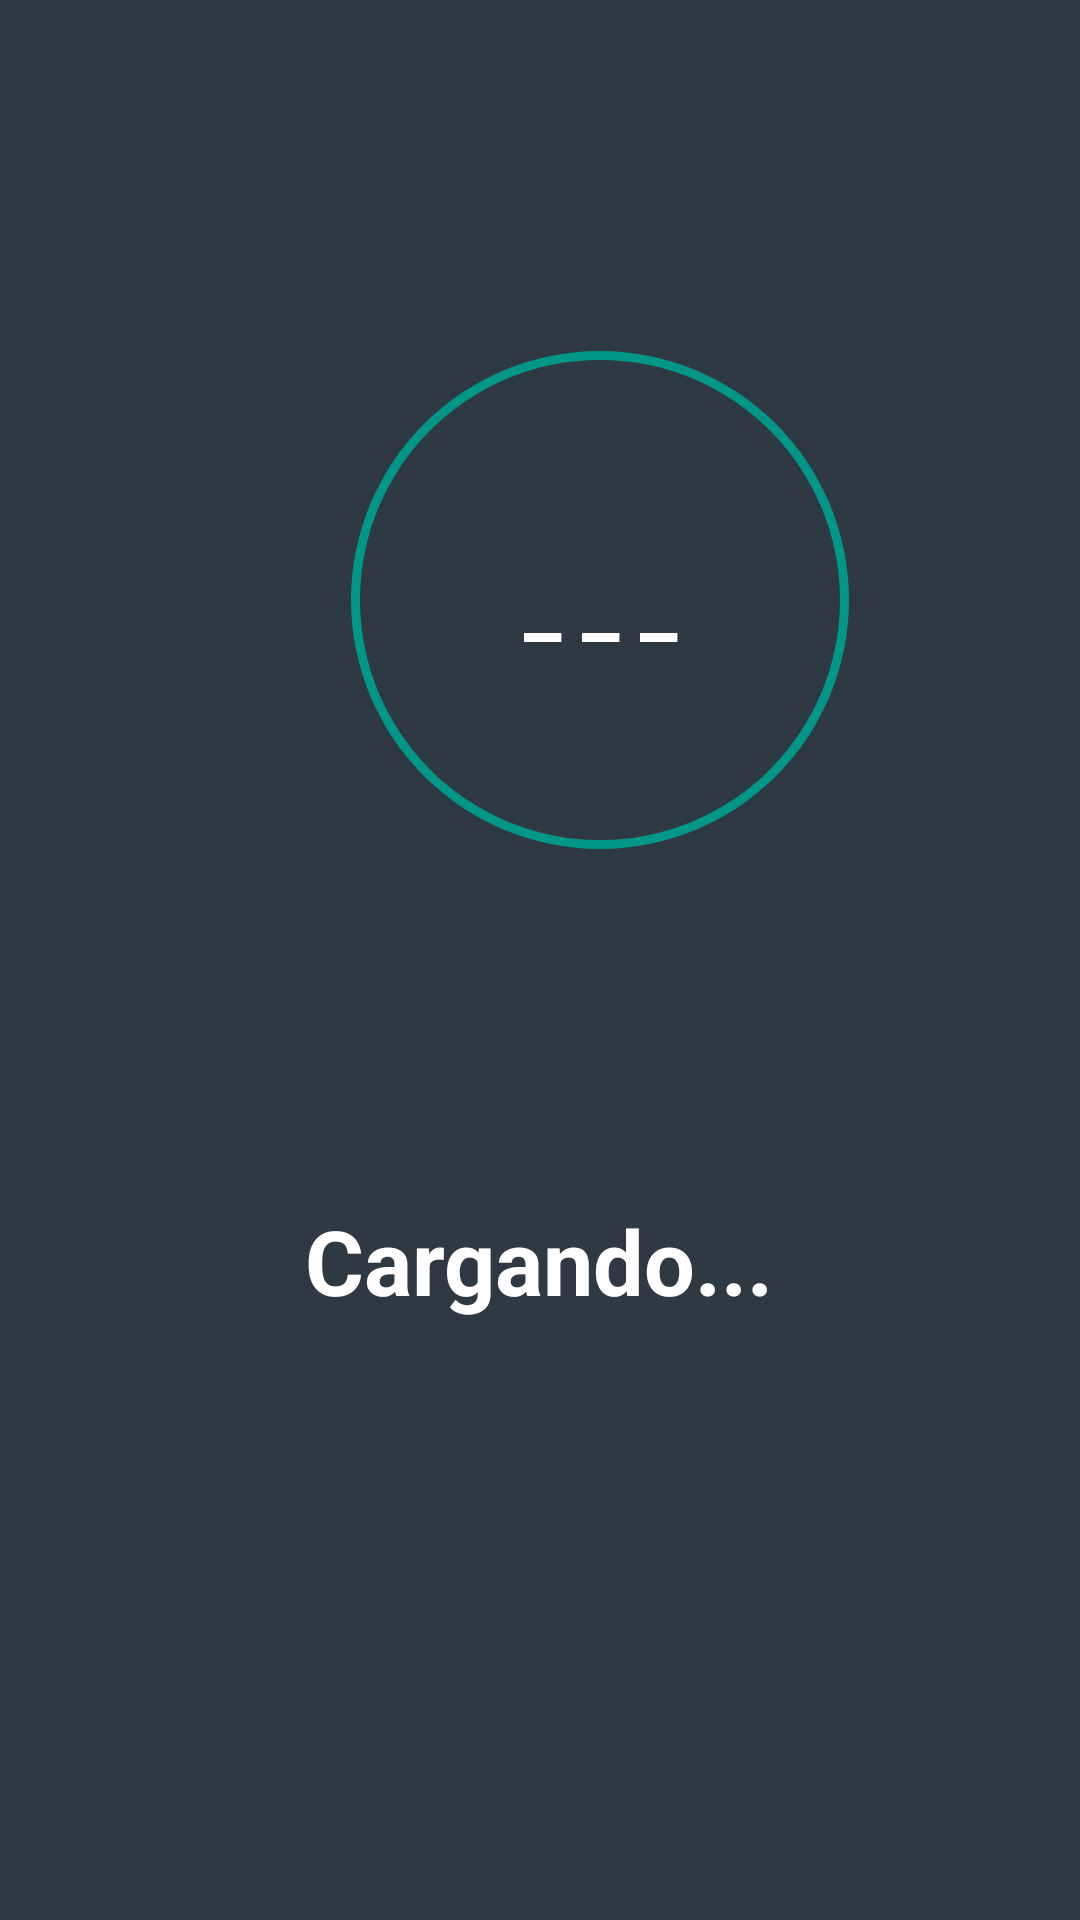

This screen was rendered from an Android layout file. Write that file and the resources it references.
<!-- AndroidManifest.xml: application theme Theme.Firebase_Conexion -->
<!-- res/layout/activity_pantalla_carga.xml -->
<?xml version="1.0" encoding="utf-8"?>
<LinearLayout xmlns:android="http://schemas.android.com/apk/res/android"
    xmlns:app="http://schemas.android.com/apk/res-auto"
    xmlns:tools="http://schemas.android.com/tools"
    android:layout_width="match_parent"
    android:layout_height="match_parent"
    android:background="#2F3943"
    android:layout_gravity="center_horizontal"
    android:orientation="vertical"
    tools:context=".login_menu.PantallaCarga">
<RelativeLayout
    android:layout_width="200dp"
    android:layout_height="200dp"
    android:layout_margin="100dp">

    <ProgressBar
        android:id="@+id/progressBar"
        style="?android:attr/progressBarStyleHorizontal"
        android:layout_width="match_parent"
        android:layout_height="match_parent"
        android:background="@drawable/circle_shape"
        android:indeterminate="false"
        android:foregroundGravity="center_horizontal"
        android:progressDrawable="@drawable/circle_progress_bar"
        android:textAlignment="center"/>

    <TextView
        android:id="@+id/textView"
        android:layout_width="wrap_content"
        android:layout_height="wrap_content"
        android:layout_alignParentLeft="true"
        android:layout_alignParentRight="true"
        android:layout_centerVertical="true"
        android:gravity="center"
        android:text="_ _ _"
        android:textColor="#FFFFFF"
        android:textSize="28sp"
        android:textStyle="bold"
         />

</RelativeLayout>

    <TextView
        android:id="@+id/textView21"
        android:layout_width="wrap_content"
        android:layout_height="wrap_content"
        android:layout_gravity="center"
        android:text="Cargando..."
        android:textColor="@color/white"
        android:textSize="30sp"
        android:textStyle="bold" />


</LinearLayout>
<!-- resources referenced by this layout -->
<resources>
  <!-- drawable circle_progress_bar (drawable) -->
  <?xml version="1.0" encoding="utf-8"?>
  <rotate xmlns:android="http://schemas.android.com/apk/res/android"
      android:fromDegrees="270"
      android:toDegrees="170">
      <shape
          android:innerRadiusRatio="2.5"
          android:shape="ring"
          android:thickness="8dp"
          android:useLevel="true">
          <gradient
              android:angle="0"
              android:endColor="#009688"
              android:startColor="#009688"
              android:type="sweep"
              android:useLevel="false"/>
      </shape>
  </rotate>
  <!-- drawable circle_shape (drawable) -->
  <?xml version="1.0" encoding="utf-8"?>
  <shape xmlns:android="http://schemas.android.com/apk/res/android"
  
      android:shape="ring"
      android:innerRadiusRatio="2.5"
      android:thickness="3dp"
      android:useLevel="false">
      <solid android:color="#009688"/>
  </shape>
  <style name="Theme.Firebase_Conexion" parent="Theme.MaterialComponents.DayNight.NoActionBar">
          
          <item name="colorPrimary">#E4A56F</item>
          <item name="colorPrimaryVariant">@color/purple_700</item>
          <item name="colorOnPrimary">@color/black</item>
          
          <item name="colorSecondary">#56F4E5</item>
          <item name="colorSecondaryVariant">@color/teal_700</item>
          <item name="colorOnSecondary">@color/black</item>
          
          <item name="android:statusBarColor" tools:targetApi="l">?attr/colorPrimaryVariant</item>
          
      </style>
  <!-- not gathered from this repository: default colours our renderer supplied (Android Studio template values) -->
  <color name="purple_700">#FF3700B3</color>
  <color name="teal_700">#FF018786</color>
  <color name="black">#FF000000</color>
  <color name="white">#FFFFFFFF</color>
</resources>
